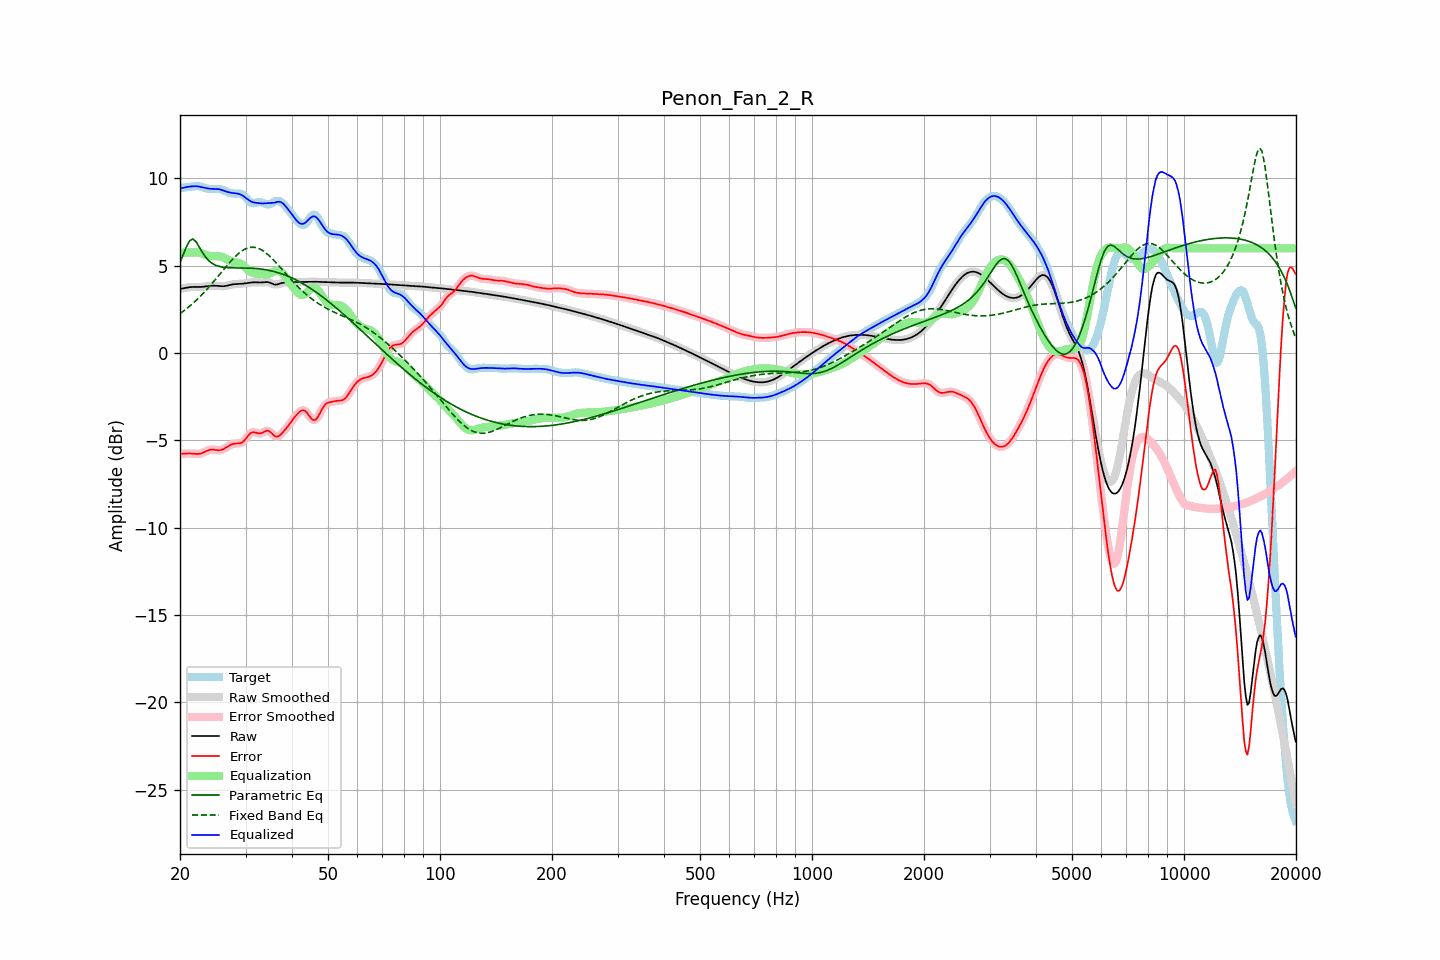

The file beside this chart, header and first rows:
frequency, raw, error, smoothed, error_smoothed, equalization, parametric_eq, fixed_band_eq, equalized_raw, equalized_smoothed, target
20.00, 3.68, -5.76, 3.67, -5.76, 5.75, 5.19, 2.26, 9.43, 9.42, 9.43
20.20, 3.69, -5.76, 3.69, -5.76, 5.75, 5.41, 2.33, 9.45, 9.45, 9.45
20.40, 3.71, -5.76, 3.71, -5.76, 5.76, 5.63, 2.39, 9.47, 9.47, 9.47
20.61, 3.73, -5.76, 3.73, -5.76, 5.76, 5.86, 2.46, 9.48, 9.49, 9.48
20.81, 3.75, -5.75, 3.75, -5.75, 5.76, 6.09, 2.53, 9.50, 9.50, 9.50
21.02, 3.76, -5.75, 3.76, -5.75, 5.76, 6.26, 2.61, 9.52, 9.52, 9.51
21.23, 3.77, -5.74, 3.77, -5.74, 5.76, 6.43, 2.69, 9.53, 9.53, 9.52
21.44, 3.78, -5.75, 3.78, -5.75, 5.76, 6.49, 2.76, 9.54, 9.54, 9.53
21.66, 3.79, -5.76, 3.79, -5.76, 5.76, 6.54, 2.84, 9.55, 9.55, 9.54
21.87, 3.79, -5.76, 3.79, -5.76, 5.77, 6.46, 2.93, 9.55, 9.55, 9.55
22.09, 3.79, -5.77, 3.79, -5.77, 5.77, 6.38, 3.01, 9.55, 9.55, 9.56
22.31, 3.79, -5.77, 3.79, -5.77, 5.76, 6.23, 3.10, 9.55, 9.55, 9.56
22.54, 3.79, -5.76, 3.79, -5.76, 5.75, 6.08, 3.19, 9.53, 9.53, 9.55
22.76, 3.79, -5.75, 3.79, -5.74, 5.73, 5.91, 3.29, 9.51, 9.51, 9.53
22.99, 3.79, -5.71, 3.80, -5.71, 5.70, 5.76, 3.38, 9.49, 9.49, 9.51
23.22, 3.81, -5.67, 3.81, -5.67, 5.66, 5.62, 3.48, 9.47, 9.47, 9.48
23.45, 3.82, -5.63, 3.82, -5.63, 5.63, 5.49, 3.58, 9.45, 9.45, 9.44
23.69, 3.83, -5.58, 3.83, -5.58, 5.60, 5.38, 3.68, 9.43, 9.43, 9.42
23.92, 3.84, -5.55, 3.84, -5.55, 5.57, 5.28, 3.78, 9.42, 9.42, 9.39
24.16, 3.85, -5.53, 3.85, -5.53, 5.55, 5.21, 3.89, 9.41, 9.41, 9.39
24.40, 3.86, -5.53, 3.86, -5.53, 5.55, 5.14, 3.99, 9.41, 9.41, 9.39
24.65, 3.86, -5.53, 3.86, -5.53, 5.54, 5.09, 4.10, 9.41, 9.40, 9.39
24.89, 3.86, -5.54, 3.86, -5.55, 5.55, 5.04, 4.21, 9.40, 9.40, 9.40
25.14, 3.85, -5.56, 3.85, -5.56, 5.55, 5.00, 4.32, 9.40, 9.40, 9.41
25.39, 3.84, -5.56, 3.84, -5.56, 5.55, 4.97, 4.43, 9.39, 9.39, 9.41
25.65, 3.83, -5.55, 3.83, -5.55, 5.53, 4.95, 4.54, 9.37, 9.37, 9.39
25.91, 3.83, -5.53, 3.83, -5.53, 5.51, 4.93, 4.65, 9.34, 9.34, 9.36
26.16, 3.83, -5.50, 3.83, -5.50, 5.48, 4.92, 4.77, 9.31, 9.31, 9.33
26.43, 3.84, -5.45, 3.84, -5.45, 5.44, 4.90, 4.88, 9.27, 9.28, 9.29
26.69, 3.86, -5.39, 3.86, -5.39, 5.39, 4.90, 4.99, 9.24, 9.24, 9.25
26.96, 3.88, -5.33, 3.88, -5.33, 5.34, 4.89, 5.09, 9.21, 9.22, 9.21
27.23, 3.90, -5.27, 3.90, -5.28, 5.29, 4.88, 5.20, 9.19, 9.19, 9.17
27.50, 3.92, -5.23, 3.92, -5.23, 5.26, 4.88, 5.30, 9.18, 9.18, 9.15
27.77, 3.94, -5.20, 3.94, -5.20, 5.23, 4.88, 5.40, 9.17, 9.17, 9.14
28.05, 3.95, -5.18, 3.95, -5.18, 5.21, 4.88, 5.50, 9.16, 9.16, 9.13
28.33, 3.95, -5.18, 3.95, -5.18, 5.19, 4.88, 5.58, 9.15, 9.15, 9.13
28.62, 3.96, -5.18, 3.96, -5.18, 5.17, 4.88, 5.67, 9.13, 9.13, 9.13
28.90, 3.96, -5.17, 3.96, -5.17, 5.14, 4.88, 5.74, 9.10, 9.10, 9.13
29.19, 3.97, -5.14, 3.97, -5.14, 5.10, 4.87, 5.82, 9.07, 9.07, 9.11
29.48, 3.97, -5.10, 3.97, -5.09, 5.04, 4.87, 5.88, 9.01, 9.01, 9.07
29.78, 3.99, -5.00, 3.99, -5.01, 4.96, 4.87, 5.93, 8.95, 8.95, 8.99
30.08, 4.00, -4.90, 4.00, -4.90, 4.88, 4.87, 5.98, 8.88, 8.88, 8.90
30.38, 4.02, -4.78, 4.02, -4.78, 4.79, 4.87, 6.01, 8.81, 8.81, 8.80
30.68, 4.03, -4.66, 4.03, -4.67, 4.71, 4.87, 6.04, 8.74, 8.74, 8.69
30.99, 4.04, -4.58, 4.04, -4.58, 4.64, 4.86, 6.06, 8.69, 8.69, 8.62
31.30, 4.05, -4.53, 4.05, -4.54, 4.60, 4.86, 6.06, 8.65, 8.65, 8.58
31.61, 4.05, -4.53, 4.05, -4.53, 4.57, 4.85, 6.06, 8.62, 8.62, 8.58
31.93, 4.05, -4.55, 4.05, -4.55, 4.55, 4.84, 6.04, 8.61, 8.61, 8.60
32.24, 4.05, -4.58, 4.05, -4.58, 4.55, 4.84, 6.02, 8.59, 8.59, 8.63
32.57, 4.04, -4.60, 4.04, -4.60, 4.54, 4.83, 5.98, 8.58, 8.59, 8.65
32.89, 4.04, -4.60, 4.04, -4.59, 4.53, 4.82, 5.94, 8.58, 8.58, 8.64
33.22, 4.05, -4.57, 4.05, -4.57, 4.52, 4.80, 5.89, 8.57, 8.57, 8.62
33.55, 4.05, -4.53, 4.06, -4.52, 4.51, 4.79, 5.83, 8.57, 8.57, 8.58
33.89, 4.07, -4.47, 4.06, -4.48, 4.51, 4.78, 5.77, 8.57, 8.57, 8.54
34.23, 4.07, -4.45, 4.07, -4.45, 4.51, 4.76, 5.69, 8.58, 8.58, 8.52
34.57, 4.06, -4.45, 4.05, -4.46, 4.53, 4.74, 5.61, 8.59, 8.59, 8.51
34.92, 4.03, -4.50, 4.03, -4.51, 4.57, 4.72, 5.53, 8.60, 8.59, 8.53
35.27, 3.99, -4.59, 3.99, -4.59, 4.61, 4.70, 5.44, 8.60, 8.60, 8.58
35.62, 3.95, -4.68, 3.95, -4.68, 4.66, 4.68, 5.34, 8.61, 8.61, 8.63
35.97, 3.92, -4.76, 3.93, -4.75, 4.70, 4.66, 5.25, 8.62, 8.62, 8.68
... 635 more rows
